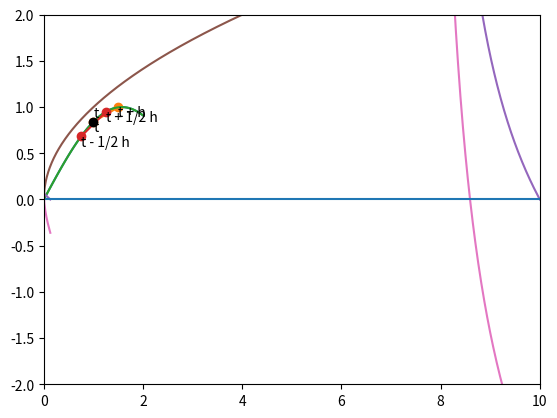

The script that saved this image:
import numpy as np
import matplotlib.pyplot as plt

def f_diff(f, x, h):
    """
    Forward difference method.
    f is a function,
    x is the point(s),
    h is the distance to use for the difference.
    """
    return (f(x + h) - f(x)) / h

np.cos(1)

f_diff(np.sin, 1, 1e-5)

x = np.linspace(0,2)
tth = np.array([1, 1.5])
plt.plot(x, np.sin(x))             # The f(x) (blue) curve
plt.plot(tth, np.sin(tth), 'o-')   # The straight line
plt.text(tth[0], np.sin(tth[0]) - .1, 't')
plt.text(tth[1], np.sin(tth[1]) - .1, 't + h')
plt.show()

x = np.linspace(0,2)
tth = np.array([1-.25, 1+.25])
plt.plot(x, np.sin(x))            # The f(x) (blue) curve
plt.plot(tth, np.sin(tth), 'o-')  # The straight line
plt.plot(1,np.sin(1), 'ko')       # A black ('k') dot
plt.text(1,np.sin(1)+.05, 't')
plt.text(tth[0], np.sin(tth[0]) - .1, 't - 1/2 h')
plt.text(tth[1], np.sin(tth[1]) - .1, 't + 1/2 h')
plt.show()

def c_diff(f, x, h):
    """
    Central difference method.
    f is a function,
    x is the point(s),
    h is the distance to use for the difference.
    """
    return (f(x + h/2) - f(x - h/2)) / h

h = 1e-5
print(c_diff(np.sin, 1, h), '- centeral')
print(np.cos(1), '- true')
print(f_diff(np.sin, 1, h), '- forward')

def ex_diff(f, x, h):
    """
    Extended difference method.
    f is a function,
    x is the point(s),
    h is the distance to use for the difference.
    """
    return (4*c_diff(f, x, h/2) - c_diff(f, x, h))/3

h = 1e-5
print(c_diff(np.sin, 1, h), '- centeral')
print(np.cos(1), '- true')
print(ex_diff(np.sin, 1, h), '- extended')

def f1(V, x):
    "The left side of the energy equation"
    return np.sqrt(V-x) * np.tan(np.sqrt(V-x))

def f2(x):
    "The right side of the energy equation"
    return np.sqrt(x)

def sub_f12(V, x):
    "One minus the other should be 0, we'll search for 0s."
    return f1(V, x) - f2(x)

V = 10
x = np.linspace(0,V,1000)
y1 = f1(V,x)
y1 = np.ma.masked_array(y1, y1<0)
plt.plot(x, y1)
plt.plot(x, f2(x))
plt.ylim(0, np.max(f2(x)))
plt.xlim(0, V)
plt.show()

y = sub_f12(V,x)
y = np.ma.masked_array(y, y1<0)
plt.plot(x, y)
plt.ylim(-2,2)
plt.hlines(0,0,V)
plt.show()

search = np.array([0, .2]) # Must be floating point

for i in range(20):
    vmid = np.mean(search)  # midway between the points
    fmid = sub_f12(V, vmid) # function eval
    
    # Check to see if the sign of the first point
    # is the same as our midpoint
    if np.sign(fmid) == np.sign(sub_f12(V, search[0])):
        search[0] = vmid
    else:
        search[1] = vmid
    print(f"{search[0]:11.5} {search[1]:11.5} {fmid:11.5}")

from functools import partial

# Before: sub_f12(V,x)
sub_f12_V = partial(sub_f12, V)
# After: sub_f12_V(x)

guess = 0

for i in range(10):
    dfdx = f_diff(sub_f12_V, guess, .00001)
    fval = sub_f12_V(guess)         # Function at old guess
    guess -= fval/dfdx              # Update guess
    fval = sub_f12_V(guess)         # Function at new guess
    print(f"{guess:11.5} {fval:11.5}")